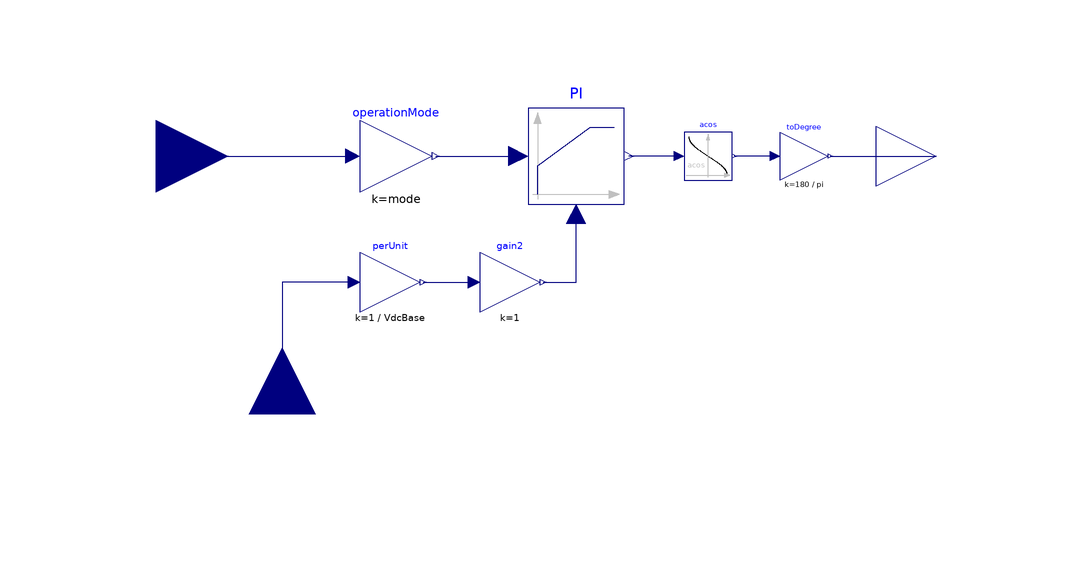

Above is the diagram view of the following Modelica model: its components placed by their Placement annotations and its connect equations drawn as lines.

model VdcController
  import Modelica.Constants.pi;
  parameter Modelica.Units.SI.Time Ti = 0.001 "integral time constant";
  parameter Modelica.Units.SI.Time Td = 0 "derivative time constant";
  parameter Real k = 10 "proportional gain";
  parameter Real yMin = -0.96 "Min PI output";
  parameter Real yMax = 0.998 "Max PI output";
  parameter Real y_start = -0.4 "Initial value of PI output( - for inverter and + for rectifier)";
  parameter Real mode = -1 "Operation mode (-1 for inverter and +1 for rectifier)";
  parameter Real VdcBase = 780 "Vdc base";
  Modelica.Blocks.Math.Gain gain2(k = 1) annotation (
    Placement(visible = true, transformation(origin = {-7, -1}, extent = {{-5, -5}, {5, 5}}, rotation = 0)));
  Modelica.Blocks.Math.Gain operationMode(k = mode) "Inverter/rectifier mode" annotation (
    Placement(visible = true, transformation(origin = {-26, 20}, extent = {{-6, -6}, {6, 6}}, rotation = 0)));
  Modelica.Blocks.Continuous.LimPID PI(Ni = 0.1, Td = Td, Ti = Ti, controllerType = Modelica.Blocks.Types.SimpleController.PI, homotopyType = Modelica.Blocks.Types.LimiterHomotopy.NoHomotopy, initType = Modelica.Blocks.Types.Init.InitialOutput, k = k, limiter(u(start = 0)), yMax = yMax, yMin = yMin, y_start = y_start) annotation (
    Placement(visible = true, transformation(origin = {4, 20}, extent = {{-8, -8}, {8, 8}}, rotation = 0)));
  Modelica.Blocks.Math.Gain toDegree(k=180/pi) annotation (Placement(
        visible=true, transformation(
        origin={42,20},
        extent={{-4,-4},{4,4}},
        rotation=0)));
  Modelica.Blocks.Math.Acos acos annotation (
    Placement(visible = true, transformation(origin = {26, 20}, extent = {{-4, -4}, {4, 4}}, rotation = 0)));
  Modelica.Blocks.Math.Gain perUnit(k = 1/VdcBase) annotation (
    Placement(visible = true, transformation(origin = {-27, -1}, extent = {{-5, -5}, {5, 5}}, rotation = 0)));
  Modelica.Blocks.Interfaces.RealInput vdcRef annotation (Placement(
      visible=true,
      transformation(
        origin={-66,20},
        extent={{-12,-12},{12,12}},
        rotation=0),
      iconTransformation(
        origin={-111,49},
        extent={{-17,-17},{17,17}},
        rotation=0)));
  Modelica.Blocks.Interfaces.RealInput vdc annotation (
    Placement(visible = true, transformation(origin = {-45, -23}, extent = {{-11, -11}, {11, 11}}, rotation = 90), iconTransformation(origin = {-111, -51}, extent = {{-17, -17}, {17, 17}}, rotation = 0)));
  Modelica.Blocks.Interfaces.RealOutput alpha annotation (
    Placement(visible = true, transformation(origin = {64, 20}, extent = {{-10, -10}, {10, 10}}, rotation = 0), iconTransformation(origin = {117, 7}, extent = {{-17, -17}, {17, 17}}, rotation = 0)));
equation
  connect(toDegree.u, acos.y)
    annotation (Line(points={{37.2,20},{30.4,20}}, color={0,0,127}));
  connect(operationMode.y, PI.u_s) annotation (
    Line(points = {{-19.4, 20}, {-5.6, 20}}, color = {0, 0, 127}));
  connect(acos.u, PI.y) annotation (
    Line(points = {{21.2, 20}, {12.8, 20}}, color = {0, 0, 127}));
  connect(perUnit.y, gain2.u) annotation (
    Line(points = {{-21.5, -1}, {-13, -1}}, color = {0, 0, 127}));
  connect(gain2.y, PI.u_m) annotation (
    Line(points = {{-1.5, -1}, {4, -1}, {4, 10.4}}, color = {0, 0, 127}));
  connect(vdcRef, operationMode.u)
    annotation (Line(points={{-66,20},{-33.2,20}}, color={0,0,127}));
  connect(perUnit.u,vdc)  annotation (
    Line(points = {{-33, -1}, {-45, -1}, {-45, -23}}, color = {0, 0, 127}));
  connect(alpha, alpha) annotation (
    Line(points={{64,20},{64,20}},      color = {0, 0, 127}));
  connect(toDegree.y, alpha)
    annotation (Line(points={{46.4,20},{64,20}}, color={0,0,127}));
  annotation (
    Diagram(coordinateSystem(extent = {{-60, -20}, {60, 40}})),
    Icon(graphics={  Rectangle(fillColor = {255, 255, 255}, fillPattern = FillPattern.Solid, extent = {{-100, 100}, {100, -100}}), Text(textColor = {0, 0, 236}, extent = {{-98, 144}, {94, 108}}, textString = "%name"), Line(points = {{-24, 46}, {-44, 46}}, thickness = 1), Line(points = {{24, 46}, {44, 46}}, thickness = 1), Line(points = {{44, 46}, {44, -26}, {44, -46}, {24, -46}}, thickness = 1, arrow = {Arrow.None, Arrow.Open}), Line(points = {{-24, -46}, {-44, -46}, {-44, 46}}, thickness = 1, arrow = {Arrow.None, Arrow.Open}), Rectangle(fillColor = {255, 255, 255}, fillPattern = FillPattern.Solid, lineThickness = 1, extent = {{-24, 58}, {24, 30}}), Rectangle(fillColor = {255, 255, 255}, fillPattern = FillPattern.Solid, lineThickness = 1, extent = {{-24, -30}, {24, -58}}), Text(textColor = {0, 0, 163}, extent = {{-60, 24}, {56, -22}}, textString = "vdc", textStyle = {TextStyle.Bold})}, coordinateSystem(extent = {{-100, -100}, {100, 100}})),
    Documentation(info = "<html>
<head>
  <style>
    body {
      font-family: \"Courier New\", Courier, monospace;
    }
  </style>
</head>
<body>
  <p>The reference is then compared with feedback of dc voltage (vdc) and the error is sent to a PI controller. The output is alpha (firing angle) which is used as an input for pulse generator.</p>
</body>
</html>"));
end VdcController;